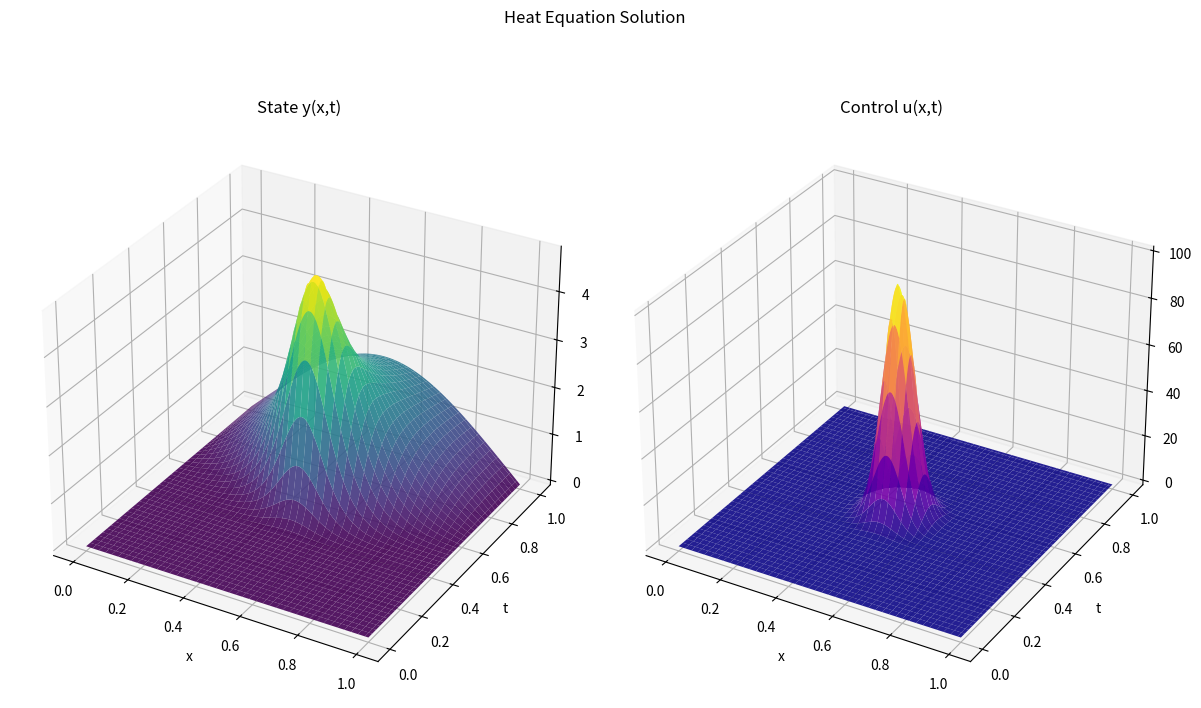

Reproduce this figure in Python.
import numpy as np
import matplotlib.pyplot as plt

# ============================================
# Step 1: Initialize stuff
# ============================================

# grid dimensions
nx, nt = 2**8, 2**8               # number of pixels in length and time
L, T = 1.0, 1.0                   # length and time
x = np.linspace(0, L, nx)
t = np.linspace(0, T, nt)
dx = L / (nx - 1)
dt = T / (nt - 1)
X, Tm = np.meshgrid(x, t, indexing="ij")

# diffusivity parameter 
alpha = 0.1

# initial condition
y0 = np.zeros(nx)

# ============================================
# Step 1a: Build spatial operator
# ============================================

def build_laplacian(nx, dx, alpha=1.0):
    N = nx - 2
    main = -2.0 * np.ones(N)
    off = np.ones(N - 1)
    Dxx = alpha * (np.diag(main) + np.diag(off, 1) + np.diag(off, -1)) / (dx ** 2)
    return Dxx

Dxx = build_laplacian(nx, dx, alpha)
I = np.eye(nx - 2)

# ============================================
# Step 2: Define forward solver
# ============================================

def forward_solve(u, y0, Dxx, dt, alpha=1.0):
    """Forward solve: y_t - alpha * y_xx = u."""
    y = np.zeros_like(u)
    y[:, 0] = y0
    M = I - dt * Dxx
    for n in range(nt - 1):
        rhs = y[1:-1, n] + dt * u[1:-1, n + 1]
        y[1:-1, n + 1] = np.linalg.solve(M, rhs)
    return y

# ============================================
# Step 3: Define a sample control u(x,t)
# ============================================

# Space–time Gaussian 
x0 = 0.5       # center in space
t0 = 0.5       # center in time
sigma_x = 0.05 # spatial width
sigma_t = 0.05 # temporal width
amplitude = 100

u = amplitude * np.exp(-((X - x0)**2) / (2 * sigma_x**2)) * np.exp(-((Tm - t0)**2) / (2 * sigma_t**2))

# ============================================
# Step 4: Solve forward system
# ============================================

y = forward_solve(u, y0, Dxx, dt, alpha)

# ============================================
# Step 4b: Save solution
# ============================================
np.save("y_desired_w_diff.npy", y)
np.save("u_desired_w_diff.npy", u)
print("Saved solution. OuterloopWithDiffusivity.py uses this solution")

# ============================================
# Step 5: Plot results (u and y)
# ============================================

fig = plt.figure(figsize=(12, 8))

# plot y(x,t)
ax1 = fig.add_subplot(121, projection="3d")
ax1.plot_surface(X, Tm, y, cmap="viridis", edgecolor="none", alpha=0.9)
ax1.set_title("State y(x,t)")
ax1.set_xlabel("x")
ax1.set_ylabel("t")
ax1.set_zlabel("y")

# plot u(x,t)
ax2 = fig.add_subplot(122, projection="3d")
ax2.plot_surface(X, Tm, u, cmap="plasma", edgecolor="none", alpha=0.9)
ax2.set_title("Control u(x,t)")
ax2.set_xlabel("x")
ax2.set_ylabel("t")
ax2.set_zlabel("u")

plt.suptitle("Heat Equation Solution")
plt.tight_layout()
plt.show()
